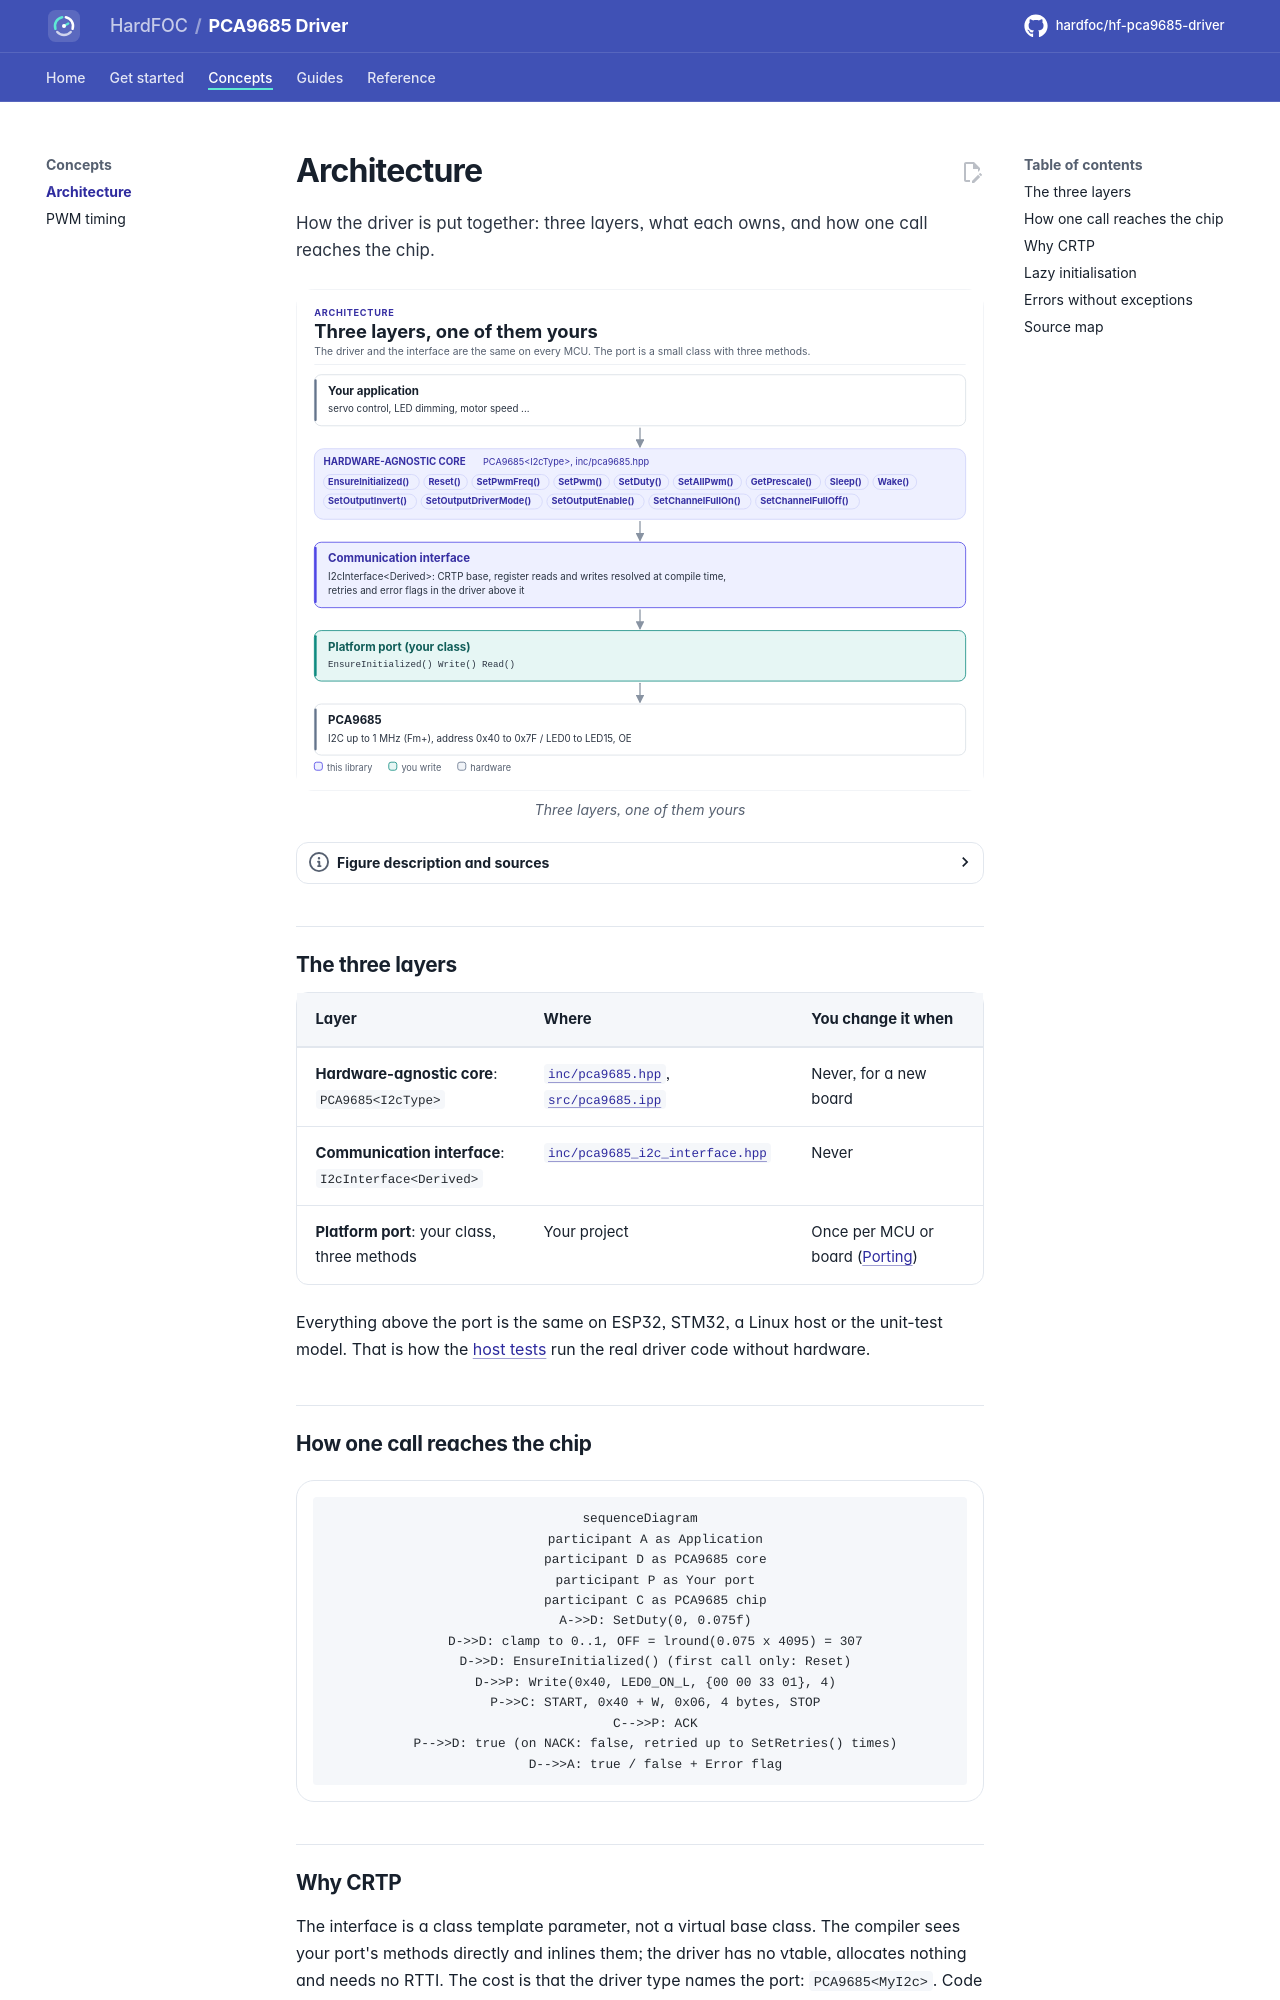

repository: hardfoc/hf-pca9685-driver · page: dev/architecture/index.html · generator: mkdocs

# Architecture

How the driver is put together: three layers, what each owns, and how one call reaches the chip.

<!-- figure: driver-layers -->
<picture>
  <source media="(prefers-color-scheme: dark)" srcset="diagrams/driver-layers.dark.svg">
  <img src="diagrams/driver-layers.svg"
    alt="Layer diagram: the application calls the hardware-agnostic PCA9685 driver, which uses the CRTP I2C
    interface, which calls the platform port you write, which drives the I2C bus and the 16 PWM outputs
    of the PCA9685.">
</picture>
<!-- /figure -->

## The three layers

| Layer | Where | You change it when |
| --- | --- | --- |
| **Hardware-agnostic core**: `PCA9685<I2cType>` | [`inc/pca9685.hpp`](../inc/pca9685.hpp), [`src/pca9685.ipp`](../src/pca9685.ipp) | Never, for a new board |
| **Communication interface**: `I2cInterface<Derived>` | [`inc/pca9685_i2c_interface.hpp`](../inc/pca9685_i2c_interface.hpp) | Never |
| **Platform port**: your class, three methods | Your project | Once per MCU or board ([Porting](porting.md)) |

Everything above the port is the same on ESP32, STM32, a Linux host or the unit-test model. That is how the
[host tests](testing.md) run the real driver code without hardware.

## How one call reaches the chip

```mermaid
sequenceDiagram
    participant A as Application
    participant D as PCA9685 core
    participant P as Your port
    participant C as PCA9685 chip
    A->>D: SetDuty(0, 0.075f)
    D->>D: clamp to 0..1, OFF = lround(0.075 x 4095) = 307
    D->>D: EnsureInitialized() (first call only: Reset)
    D->>P: Write(0x40, LED0_ON_L, {00 00 33 01}, 4)
    P->>C: START, 0x40 + W, 0x06, 4 bytes, STOP
    C-->>P: ACK
    P-->>D: true (on NACK: false, retried up to SetRetries() times)
    D-->>A: true / false + Error flag
```
